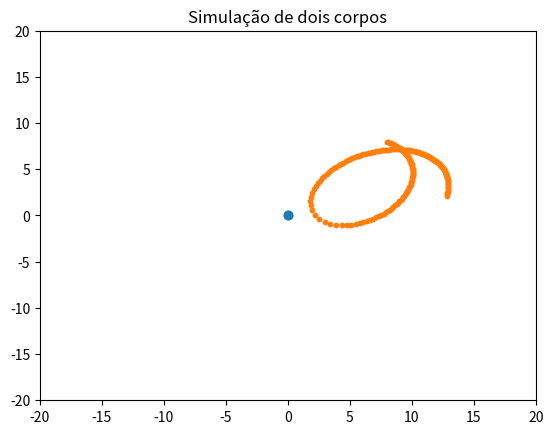

Write the Python code that produced this figure.
import os
import numpy as np
from matplotlib import pyplot as plt
from matplotlib import image
from matplotlib import animation

dt = 0.1
tempos = np.arange(0, 20, dt)
# G = 6.67408e-11
G = 10

m1 = 4
r1 = np.zeros((len(tempos), 2))
v1 = np.zeros((len(tempos), 2))
a1 = np.zeros((len(tempos), 2))
f1 = np.zeros((len(tempos), 2))

m2 = 1
r2 = np.zeros((len(tempos), 2))
v2 = np.zeros((len(tempos), 2))
a2 = np.zeros((len(tempos), 2))
f2 = np.zeros((len(tempos), 2))

r1[0] = np.array([0, 0])
v1[0] = np.array([0, 0])
a1[0] = np.array([0, 0])
f1[0] = np.array([0, 0])

r2[0] = np.array([8, 8])
v2[0] = np.array([1, -0.5])
a2[0] = np.array([0, 0])
f2[0] = np.array([0, 0])

## calcular f
f1[0] = (G*m1*m2)/np.linalg.norm(r2[0]-r1[0])**3 * (r2[0]-r1[0])
f2[0] = (G*m1*m2)/np.linalg.norm(r1[0]-r2[0])**3 * (r1[0]-r2[0])

## calcular a
a1[0] = f1[0] / m1
a2[0] = f2[0] / m2

for i in range(len(tempos)-1):
    ## calcular novo r
    r1[i+1] = r1[i] + v1[i] * dt + (1/2)*a1[i]*dt**2
    r2[i+1] = r2[i] + v2[i] * dt + (1/2)*a2[i]*dt**2

    ## calcular novo f
    f1[i+1] = (G*m1*m2)/np.linalg.norm(r2[i+1]-r1[i+1])**3 * (r2[i+1]-r1[i+1])
    f2[i+1] = (G*m1*m2)/np.linalg.norm(r1[i+1]-r2[i+1])**3 * (r1[i+1]-r2[i+1])

    ## calcular novo a
    a1[i+1] = f1[i+1] / m1
    a2[i+1] = f2[i+1] / m2

    ## calcular novo v
    v1[i+1] = v1[i] + (1/2)*(a1[i] + a1[i+1]) * dt
    v2[i+1] = v2[i] + (1/2)*(a2[i] + a2[i+1]) * dt

# animate
fig, ax = plt.subplots()

ax.set_title("Simulação de dois corpos")
ax.set_xlim(-20, 20)
ax.set_ylim(-20, 20)

img1 = ax.scatter(r1[0, 0], r1[0, 1], s=10*m1)
img2 = ax.scatter(r2[:, 0], r2[:, 1], s=10*m2)

def update(frameNum, img1, img2, r1, r2):
    ax.set_title("Simulação de dois corpos - t={:.2f}s".format(tempos[frameNum]))
    img1.set_offsets(r1[frameNum])
    img2.set_offsets(r2[frameNum])

animation = animation.FuncAnimation(
    fig,
    update,
    frames=len(tempos),
    fargs=(img1, img2, r1, r2),
    cache_frame_data=False,
    interval=100
)

plt.show()
# animation.save("ex06.gif")

